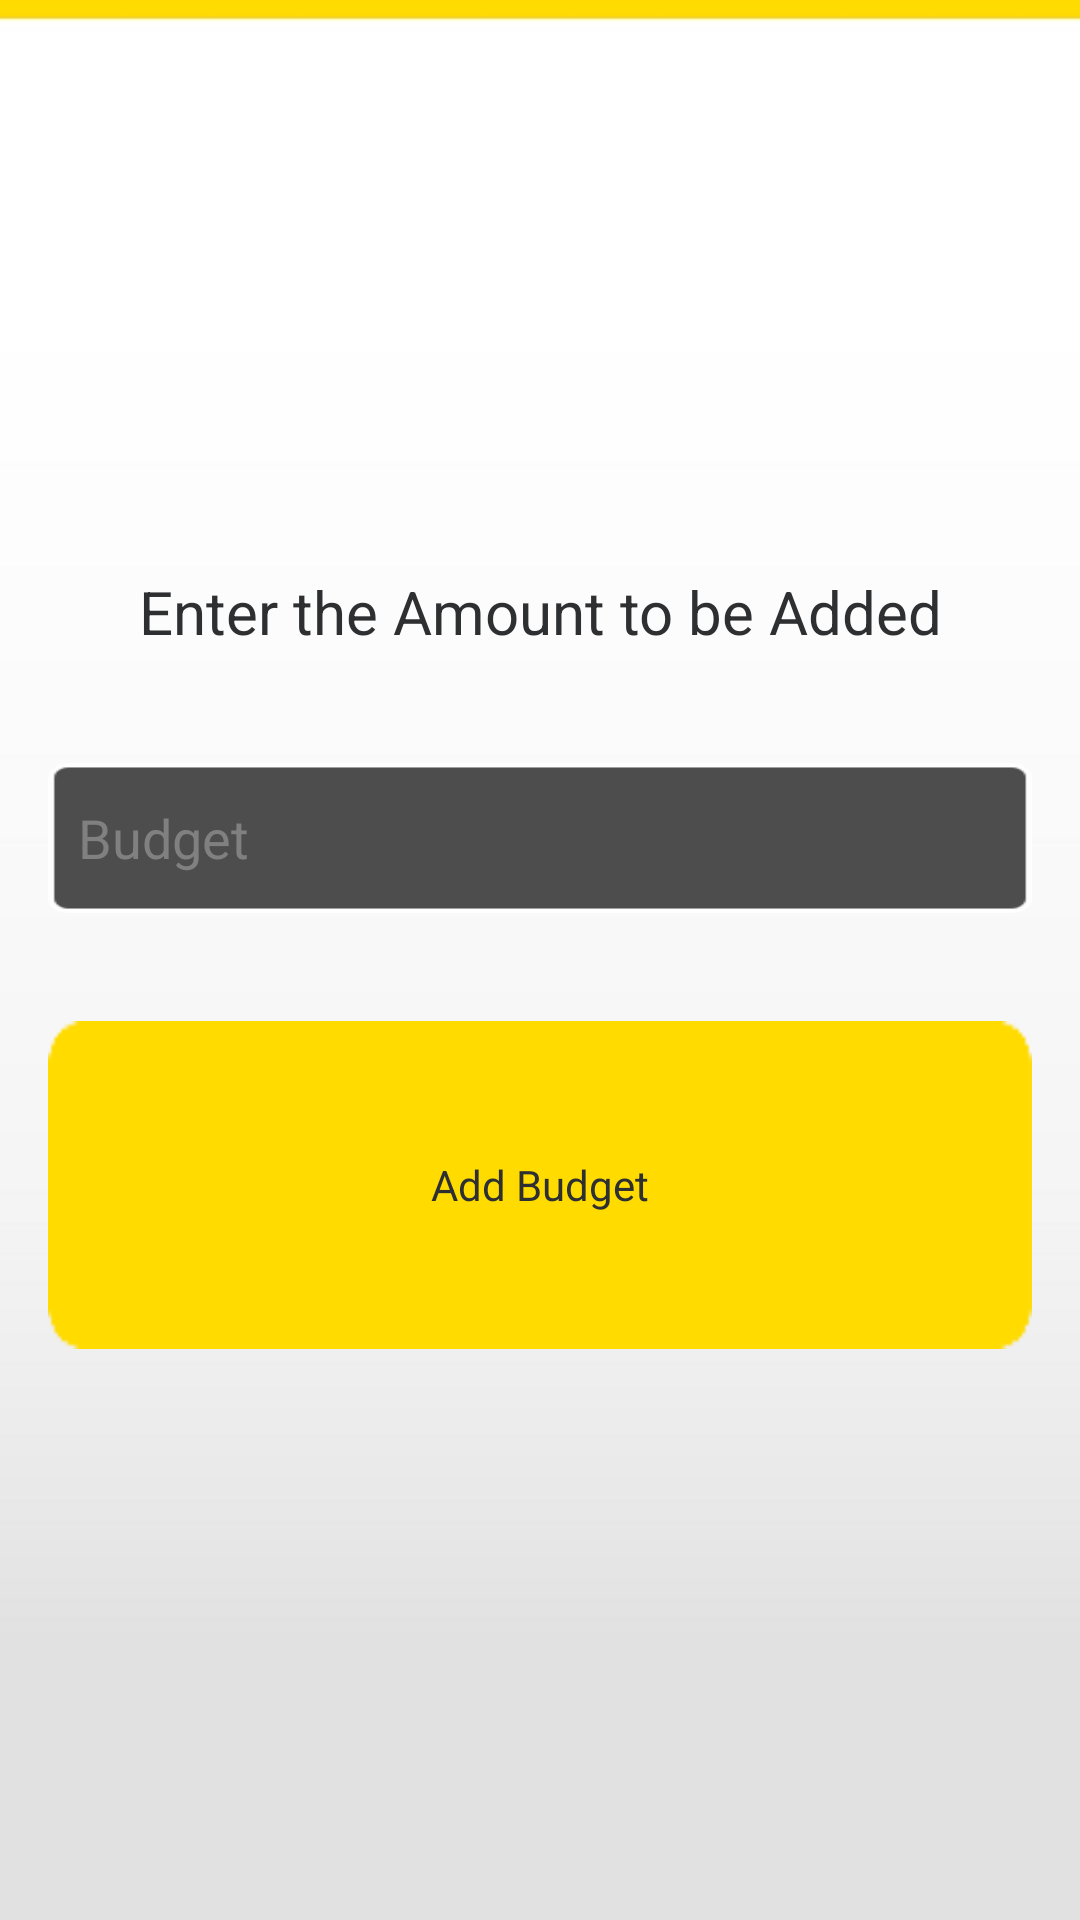

Here is an Android app screen rendered from its layout file. Give the layout XML and the strings, colors and styles it references.
<!-- AndroidManifest.xml: application theme AppTheme -->
<!-- res/layout/addb.xml -->
<ScrollView xmlns:android="http://schemas.android.com/apk/res/android"
                        xmlns:tools="http://schemas.android.com/tools"
                        android:id="@+id/add_b"
                        android:layout_width="match_parent"
                        android:layout_height="match_parent"
                        android:background="@drawable/gradient2"
                        tools:context=".Addb" >
        
        <LinearLayout
            style="@style/LoginFormContainer"
            android:layout_width="match_parent"
            android:layout_height="wrap_content"
            android:layout_gravity="center"
            
            android:orientation="vertical">

            <TextView
                android:id="@+id/aexpense"
                android:layout_width="match_parent"
                android:layout_height="wrap_content"
                android:gravity="center"
                android:layout_marginBottom="30dp"
                android:text="@string/ebudget"
                android:textSize="20sp"
                android:textColor="#2d2f31" />

            

            <EditText
                android:id="@+id/budgetentry"
                android:layout_width="match_parent"
                android:layout_height="50dp"
                android:layout_marginTop="7dp"
                android:background="@drawable/field"
                
                android:hint="@string/bud"                
                android:inputType="number"
                android:maxLines="1"
                android:padding="10dp"
                android:singleLine="true"
                android:textColor="#ffffff" />

            <Button
                android:id="@+id/addbud"
                android:layout_width="wrap_content"
                android:layout_height="wrap_content"
                android:layout_gravity="center"
                android:layout_marginTop="36dp"
                android:background="@drawable/custombutton"
                android:paddingLeft="32dp"
                android:paddingRight="32dp"
                android:text="@string/abudget"
                
                android:textColor="#2d2f31"
                
                 />

            
            
        </LinearLayout>
       

    </ScrollView>
<!-- resources referenced by this layout -->
<resources>
  <!-- drawable custombutton (drawable-hdpi) -->
  <?xml version="1.0" encoding="utf-8"?>
  <selector xmlns:android="http://schemas.android.com/apk/res/android">
      <item android:drawable="@drawable/pressedbutton"
            android:state_pressed="true" />
      <item android:drawable="@drawable/basicbutton"
            android:state_focused="true" />
      <item android:drawable="@drawable/basicbutton" />
  </selector>
  <!-- drawable field: png bitmap (drawable-ldpi, 3704 bytes) -->
  <!-- drawable gradient2: jpg bitmap (drawable-hdpi, 33146 bytes) -->
  <string name="abudget">Add Budget</string>
  <string name="bud">Budget</string>
  <string name="ebudget">Enter the Amount to be Added</string>
  <style name="LoginFormContainer">
          <item name="android:layout_width">match_parent</item>
          <item name="android:layout_height">wrap_content</item>
          <item name="android:padding">16dp</item>
      </style>
  <style name="AppTheme" parent="AppBaseTheme">
          
      </style>
  <!-- drawable pressedbutton: png bitmap (drawable-mdpi, 3259 bytes) -->
  <!-- drawable basicbutton: png bitmap (drawable-ldpi, 3261 bytes) -->
  <style name="AppBaseTheme" parent="android:Theme.Light">
          
      </style>
</resources>
